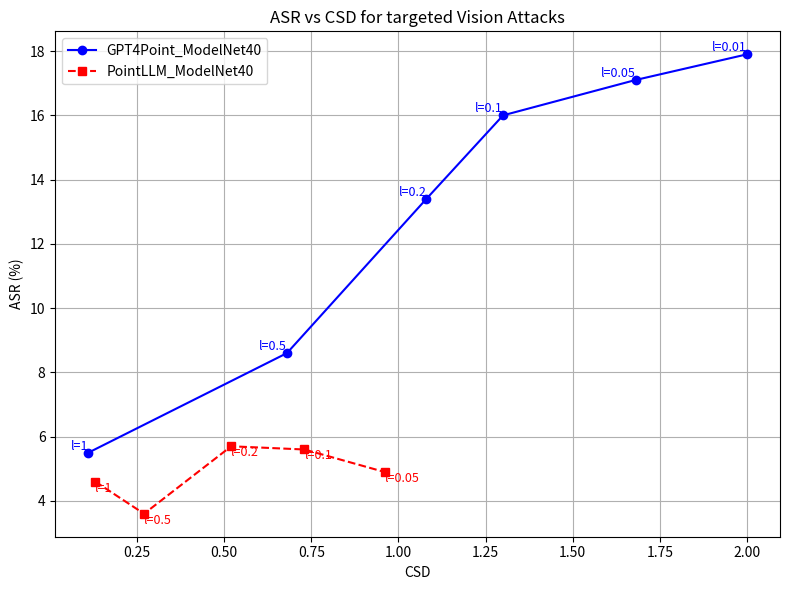

This figure's Python source:
import matplotlib.pyplot as plt

# l = [5, 2, 1, 0.5, 0.2, 0.1]
# line1 = {
#     'color': 'blue',
#     'name': 'GPT4Point_ModelNet40_vision_attack',
#     'CSD': [0.72, 0.94, 1.11, 1.50, 1.95, 2.28],
#     'ASR': [26.5, 29.6, 44.8, 83.5, 90.2, 92.9],
# }

# line2 = {
#     'color': 'red',
#     'name': 'PointLLM_ModelNet40_vision_attack',
#     'CSD': [0.41, 0.79, 1.17, 1.68, 2.16, 2.44],
#     'ASR': [12.1, 14.8, 24.5, 49.5, 77.3, 85.4],
# }

l = [1, 0.5, 0.2, 0.1, 0.05, 0.01]
line1 = {
    'color': 'blue',
    'name': 'GPT4Point_ModelNet40',
    'CSD': [0.11, 0.68, 1.08, 1.30, 1.68, 2],
    'ASR': [5.5, 8.6, 13.4, 16.0, 17.1, 17.9],
}

line2 = {
    'color': 'red',
    'name': 'PointLLM_ModelNet40',
    'CSD': [0.13, 0.27, 0.52, 0.73, 0.96 ],
    'ASR': [4.6, 3.6, 5.7, 5.6, 4.9 ],
}




CSD1, ASR1 = line1['CSD'], line1['ASR']
CSD2, ASR2 = line2['CSD'], line2['ASR']
color1, color2 = line1['color'], line2['color']
name1, name2 = line1['name'], line2['name']

plt.figure(figsize=(8, 6))

# Plot line1
plt.plot(CSD1, ASR1, marker='o', linestyle='-', color=color1, label=name1)
for x, y, label in zip(CSD1, ASR1, l):
    plt.text(x, y, f'l={label}', fontsize=9, ha='right', va='bottom', color=color1)

# Plot line2
plt.plot(CSD2, ASR2, marker='s', linestyle='--', color=color2, label=name2)
for x, y, label in zip(CSD2, ASR2, l):
    plt.text(x, y, f'l={label}', fontsize=9, ha='left', va='top', color=color2)

plt.xlabel('CSD')
plt.ylabel('ASR (%)')
plt.title('ASR vs CSD for targeted Vision Attacks')
plt.grid(True)
plt.legend()
plt.tight_layout()
plt.savefig('ASR_CSD_targeted_vision_attack.jpg', format='jpg')
plt.show()
